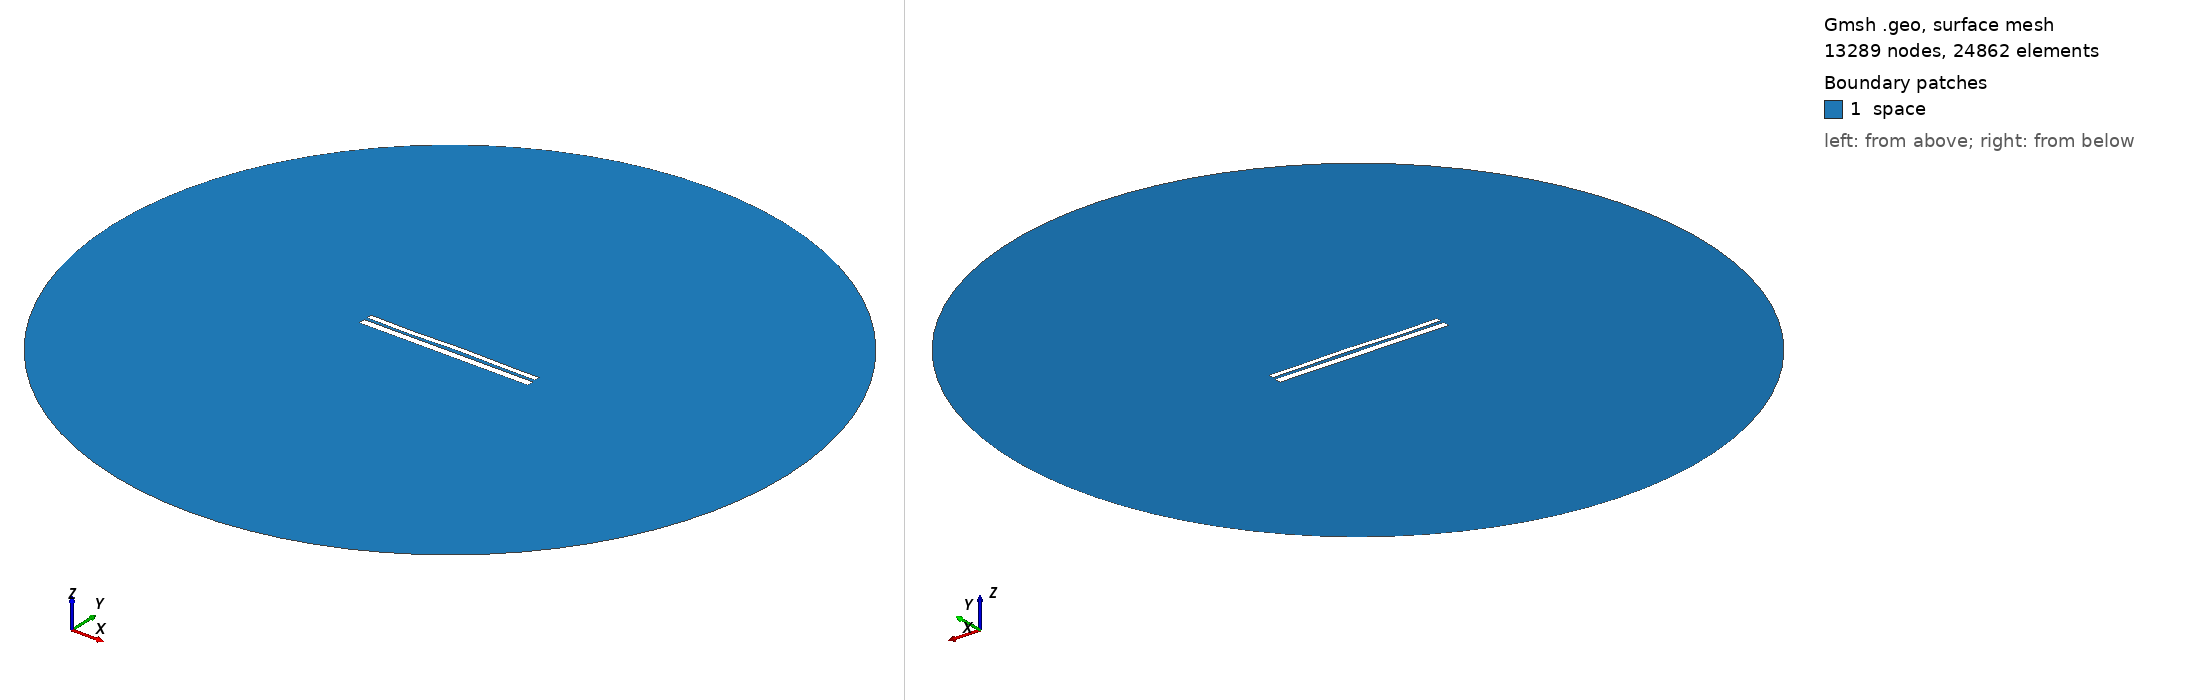

Gmsh geometry script, surface-meshed: 13289 nodes, 24862 surface elements. Boundary patches (legend numbers): 1 space. Left view from above one corner, right view from below the opposite corner. Legend entries are the model's physical surfaces. The drawing asked Gmsh for element sizes between 1% and 20% of the model's largest extent; the script's own settings can give other sizes.

=== 9701.geo (drawn) ===
//---------------------------------------
// Geometry kernel
//---------------------------------------

SetFactory("OpenCASCADE");



//---------------------------------------
// Parameters of the geometry
//---------------------------------------

// Overetch of the upper plate
overetch = 0.375;

// Distance between the plates
distance = 1.5;

// Discretization over the x axis (for the deformation)
nx = 50; 

// Length of the plate
L = 100 - overetch; 

// Number of modes
n = 4; 

// 1st mode coefficient
coeff(1) = 0.0;
beta(1) = 0.596864 * 3.1415926535 / L;

// 2nd mode coefficient
coeff(2) = 0.07499999999999998;
beta(2) = 1.49418 * 3.1415926535 / L;

// 3rd mode coefficient
coeff(3) = -0.15;
beta(3) = 2.50025 * 3.1415926535 / L;

// 4th mode coefficient
coeff(4) = -0.15;
beta(4) = 3.49999 * 3.1415926535 / L;



//---------------------------------------
// Upper plate (deformed rectangle)
//---------------------------------------

// Coordiantes of the upper plate
xmin = -50;
xmax = 50 - overetch;

// Height of the upper plate
yheight = 4 - 2 * overetch;

// Indexes of the points
UpperID[] = {};
LowerID[] = {};
LeftID[] = {};
RightID[] = {};

// Point index
p = 1;

// Horizontal edges
For i In {1:nx}
    x = xmin + (i-1)*(xmax - xmin)/(nx-1);

    y_bottom = distance / 2 + overetch;
    For j In {1:n}
        C = (Cosh(beta(j)*L) + Cos(beta(j)*L)) / (Sinh(beta(j)*L) + Sin(beta(j)*L));
        y_bottom  = y_bottom + coeff(j) * (Cosh(beta(j)*(x+50)) - Cos(beta(j)*(x+50)) - C * (Sinh(beta(j)*(x+50)) - Sin(beta(j)*(x+50))));
    EndFor

    y_top = y_bottom + yheight;

    Point(p) = {x, y_top, 0, 1.0};
    UpperID[i] = p;
    p = p + 1;

    Point(p) = {x, y_bottom, 0, 1.0};
    LowerID[i] = p;
    p = p + 1;
EndFor

// Create point lists
UpperPts[] = {}; LowerPts[] = {};
For i In {1:nx}
  UpperPts[] += {UpperID[i]};
  LowerPts[] += {LowerID[i]};
EndFor

// Build splines
Spline(1) = {UpperPts[]};
Spline(2) = {LowerPts[]};
Line(3) = {LowerPts[nx-1], UpperPts[nx-1]};
Line(4) = {LowerPts[0], UpperPts[0]};

// Build the plane surface
Curve Loop(1) = {2, 3, -1, -4};
Plane Surface(1) = {1};



//---------------------------------------
// Lower plate (rectangle)
//---------------------------------------

// Vertices
Point(1001) = {-50, -1, 0, 1.0};
Point(1002) = { 50, -1, 0, 1.0};
Point(1003) = { 50,  -5, 0, 1.0};
Point(1004) = {-50,  -5, 0, 1.0};

// Edges
Line(5) = {1001, 1002};
Line(6) = {1002, 1003};
Line(7) = {1003, 1004};
Line(8) = {1004, 1001};

// Plane surface
Line Loop(2) = {5, 6, 7, 8};
Plane Surface(2) = {2}; 



//---------------------------------------
// Outer (fictious) boundary
//---------------------------------------

// Points
Point(1005) = {0, 0, 0};       // Center
Point(1006) = {200, 0, 0};     // Start point
Point(1007) = {0, 200, 0};     // 90 degrees
Point(1008) = {-200, 0, 0};    // 180 degrees
Point(1009) = {0, -200, 0};    // 270 degrees

// Circle arcs (each needs start, center, end)
Circle(9) = {1006, 1005, 1007};
Circle(10) = {1007, 1005, 1008};
Circle(11) = {1008, 1005, 1009};
Circle(12) = {1009, 1005, 1006};

// Plane surface for the entire domain
Curve Loop(3) = {9, 10, 11, 12};
Surface(3) = {3};

// Subtract the plates from the whole domain to obtain the actual domain where we want to solve the equations
BooleanDifference{ Surface{3}; Delete; }{ Surface{1}; Surface{2}; Delete; }




//---------------------------------------
// Transfinite Lines/Curves
//---------------------------------------

// Set the number of points on the boundaries
r = 7;

// Plates
Transfinite Curve {1, 2} = 50*r Using Progression 1;
Transfinite Curve {3, 4} = 2*r Using Progression 1;
Transfinite Line {5, 7} = 50*r Using Progression 1;
Transfinite Line {6, 8} = 2*r Using Progression 1;

// Outer boundary
Transfinite Line {9, 10, 11, 12} = 20 Using Progression 1;



//---------------------------------------
// Physical groups
//---------------------------------------                

// Physical curves (boundaries)
Physical Line("force_segment", 10) = {2};
Physical Line("upper_plate", 11) = {1, 3, 4};
Physical Line("lower_plate", 12) = {5, 6, 7, 8};
Physical Line("boundary", 20) = {9, 10, 11, 12};

// Physical Surfaces
Physical Surface("space", 30) = {3};



//---------------------------------------
// 6. Generate the Mesh
//---------------------------------------

// 2D mesh generation
Mesh 2;
